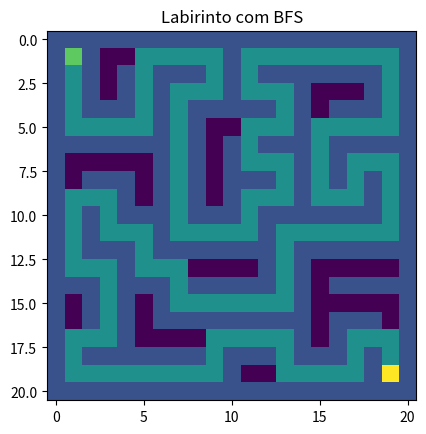

Python code for this plot:
import random
import time
from collections import deque
import matplotlib.pyplot as plt

def generate_maze(rows, cols):
    rows = rows if rows % 2 == 1 else rows + 1
    cols = cols if cols % 2 == 1 else cols + 1

    maze = [[1 for _ in range(cols)] for _ in range(rows)]

    def carve(r, c):
        maze[r][c] = 0
        directions = [(2,0), (-2,0), (0,2), (0,-2)]
        random.shuffle(directions)

        for dr, dc in directions:
            nr, nc = r + dr, c + dc

            if 0 < nr < rows and 0 < nc < cols and maze[nr][nc] == 1:
                maze[r + dr//2][c + dc//2] = 0
                carve(nr, nc)

    carve(1, 1)
    return maze

def bfs(maze, start, end):
    rows, cols = len(maze), len(maze[0])

    queue = deque([start])
    visited = set([start])
    parent = {start: None}

    directions = [(-1,0), (1,0), (0,-1), (0,1)]

    while queue:
        current = queue.popleft()

        if current == end:
            break

        for dr, dc in directions:
            r = current[0] + dr
            c = current[1] + dc

            if (0 <= r < rows and 0 <= c < cols and
                maze[r][c] == 0 and (r, c) not in visited):

                queue.append((r, c))
                visited.add((r, c))
                parent[(r, c)] = current

    if end not in parent:
        return None

    path = []
    node = end

    while node:
        path.append(node)
        node = parent[node]

    path.reverse()
    return path

def draw_maze(maze, path, start, end):
    display = [row[:] for row in maze]

    if path:
        for r, c in path:
            display[r][c] = 2

    display[start[0]][start[1]] = 3
    display[end[0]][end[1]] = 4

    plt.imshow(display)
    plt.title("Labirinto com BFS")
    plt.show()

if __name__ == "__main__":
    maze = generate_maze(21, 21)

    start = (1, 1)
    end = (19, 19)

    # ⏱️ medir tempo do BFS
    start_time = time.perf_counter()
    path = bfs(maze, start, end)
    end_time = time.perf_counter()

    elapsed_time = end_time - start_time

    print(f"Tempo de execução do BFS: {elapsed_time:.6f} segundos")

    if path:
        print("Caminho encontrado!")
    else:
        print("Não há caminho.")

    print(f"Tempo de execução do BFS: {elapsed_time:.6f} segundos")

    draw_maze(maze, path, start, end)
